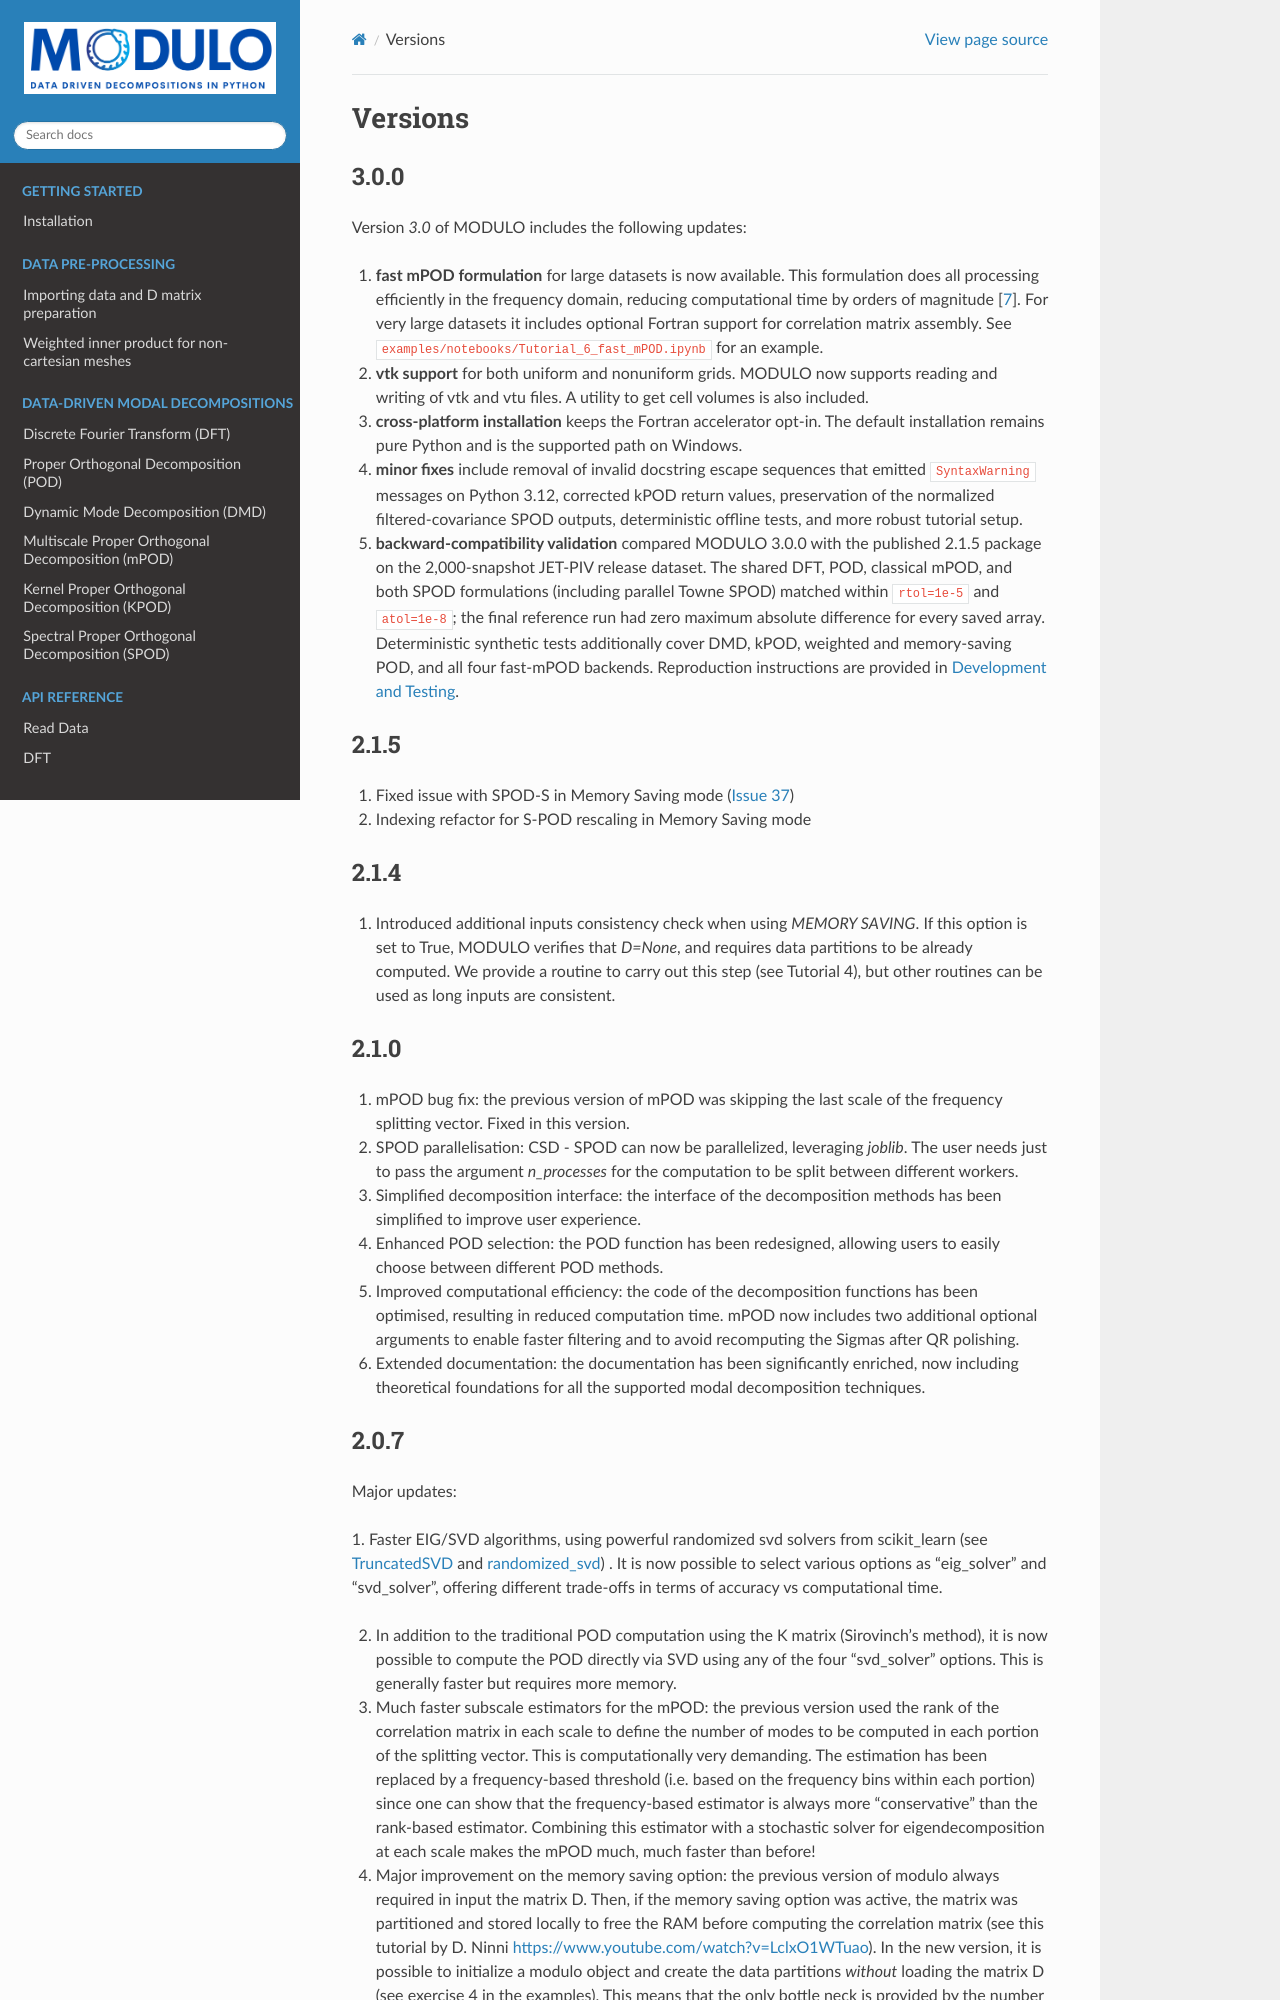

repository: mendezVKI/MODULO · page: change_log.html · generator: sphinx

Versions
================================

3.0.0
------
Version `3.0` of MODULO includes the following updates:

1. **fast mPOD formulation** for large datasets is now available. This formulation does all processing efficiently in the frequency domain, reducing computational time by orders of magnitude :cite:`belda2026fast`. For very large datasets it includes optional Fortran support for correlation matrix assembly. See ``examples/notebooks/Tutorial_6_fast_mPOD.ipynb`` for an example.
 
2. **vtk support** for both uniform and nonuniform grids. MODULO now supports reading and writing of vtk and vtu files. A utility to get cell volumes is also included.

3. **cross-platform installation** keeps the Fortran accelerator opt-in. The
   default installation remains pure Python and is the supported path on
   Windows.

4. **minor fixes** include removal of invalid docstring escape sequences that
   emitted ``SyntaxWarning`` messages on Python 3.12, corrected kPOD return
   values, preservation of the normalized filtered-covariance SPOD outputs,
   deterministic offline tests, and more robust tutorial setup.

5. **backward-compatibility validation** compared MODULO 3.0.0 with the
   published 2.1.5 package on the 2,000-snapshot JET-PIV release dataset. The
   shared DFT, POD, classical mPOD, and both SPOD formulations (including
   parallel Towne SPOD) matched within ``rtol=1e-5`` and ``atol=1e-8``; the
   final reference run had zero maximum absolute difference for every saved
   array. Deterministic synthetic tests additionally cover DMD, kPOD, weighted
   and memory-saving POD, and all four fast-mPOD backends. Reproduction
   instructions are provided in :doc:`contributing/testing`.

2.1.5
------
1. Fixed issue with SPOD-S in Memory Saving mode (`Issue 37 <https://github.com/mendezVKI/MODULO/issues/37>`_)
2. Indexing refactor for S-POD rescaling in Memory Saving mode

2.1.4
------
1. Introduced additional inputs consistency check when using `MEMORY SAVING`. If this option is set to True, MODULO verifies that `D=None`, and requires data partitions to be already computed. We provide a routine to carry out this step (see Tutorial 4), but other routines can be used as long inputs are consistent.
   
2.1.0
------
1. mPOD bug fix: the previous version of mPOD was skipping the last scale of the frequency splitting vector. Fixed in this version.

2. SPOD parallelisation: CSD - SPOD can now be parallelized, leveraging `joblib`. The user needs just to pass the argument `n_processes` for the computation to be
   split between different workers.
   
3. Simplified decomposition interface: the interface of the decomposition methods has been simplified to improve user experience. 

4. Enhanced POD selection: the POD function has been redesigned, allowing users to easily choose between different POD methods.  
   
5. Improved computational efficiency: the code of the decomposition functions has been optimised, resulting in reduced computation time. mPOD now includes two additional optional arguments to enable faster filtering and to avoid recomputing the Sigmas after QR polishing. 
	
6. Extended documentation: the documentation has been significantly enriched, now including theoretical foundations for all the supported modal decomposition techniques.
